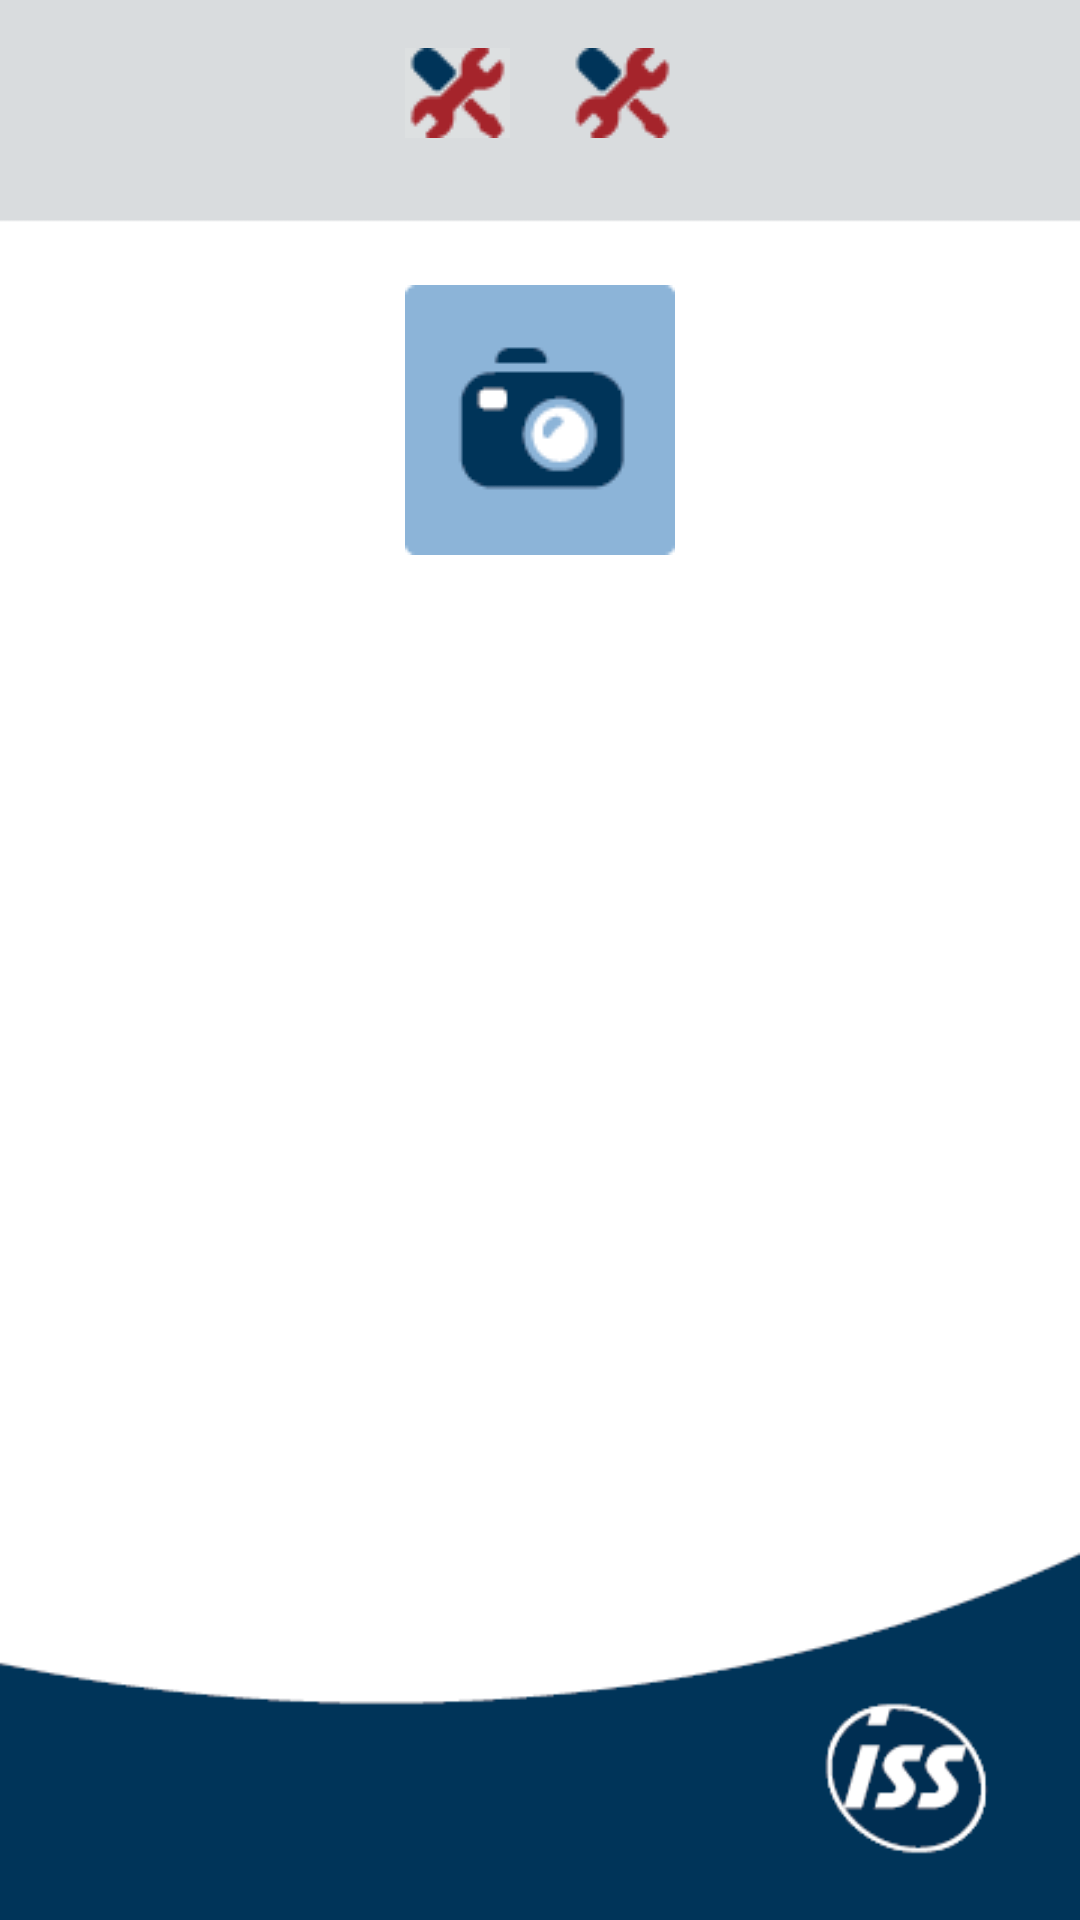

Android layout source for this screen:
<!-- AndroidManifest.xml: application theme Theme.AppCompat -->
<!-- res/layout/cam.xml -->
<?xml version="1.0" encoding="utf-8"?>
<RelativeLayout xmlns:android="http://schemas.android.com/apk/res/android"
    xmlns:tools="http://schemas.android.com/tools" android:layout_width="fill_parent"
    android:layout_height="fill_parent" android:paddingLeft="@dimen/activity_horizontal_margin"
    android:paddingRight="@dimen/activity_horizontal_margin"
    android:paddingTop="@dimen/activity_vertical_margin"
    android:paddingBottom="@dimen/activity_vertical_margin"
    android:background="@drawable/second_activity"
    android:id="@+id/text" >


    <ImageButton
        android:layout_width="wrap_content"
        android:layout_height="wrap_content"
        android:id="@+id/btn_back"
        android:src="@drawable/back"
        android:layout_alignWithParentIfMissing="false"
        android:clickable="true"
        android:background="#ffd9dcde"
        android:layout_alignParentTop="true"
        android:layout_alignParentLeft="true"
        android:layout_alignParentStart="true" />


    <ImageButton
        android:layout_width="wrap_content"
        android:layout_height="wrap_content"
        android:id="@+id/first"
        android:src="@drawable/repk"
        android:background="#ffdde0e1"
        android:layout_alignParentTop="true"
        android:layout_alignLeft="@+id/btn_foti"
        android:layout_alignStart="@+id/btn_foti" />

    <ImageButton
        android:layout_width="wrap_content"
        android:layout_height="wrap_content"
        android:id="@+id/dynamic"
        android:background="#ffd9dcde"
        android:src="@drawable/repk"
        android:layout_alignParentTop="true"
        android:layout_alignRight="@+id/btn_foti"
        android:layout_alignEnd="@+id/btn_foti" />

    <ImageButton
        android:layout_width="wrap_content"
        android:layout_height="wrap_content"
        android:id="@+id/btn_mail"
        android:src="@drawable/mail"
        android:layout_alignWithParentIfMissing="false"
        android:clickable="true"
        android:background="#ffd9dcde"
        android:layout_alignParentTop="true"
        android:layout_alignParentRight="true"
        android:layout_alignParentEnd="true" />

    <ImageButton
        android:layout_width="wrap_content"
        android:layout_height="wrap_content"
        android:id="@+id/btn_foti"
        android:src="@drawable/foti"
        android:background="#ffffffff"
        android:layout_marginTop="49dp"
        android:layout_below="@+id/first"
        android:layout_centerHorizontal="true" />

    <ImageView
        android:layout_width="fill_parent"
        android:layout_height="wrap_content"
        android:id="@+id/bild"
        android:layout_below="@+id/btn_foti"
        android:layout_marginTop="24dp"
        android:minWidth="@android:dimen/thumbnail_width"
        android:minHeight="@android:dimen/thumbnail_height" />

</RelativeLayout>
<!-- resources referenced by this layout -->
<resources>
  <dimen name="activity_horizontal_margin">16dp</dimen>
  <dimen name="activity_vertical_margin">16dp</dimen>
  <!-- drawable foti: png bitmap (drawable, 1149 bytes) -->
  <!-- drawable repk: png bitmap (drawable, 509 bytes) -->
  <!-- drawable second_activity: png bitmap (drawable, 6349 bytes) -->
</resources>
